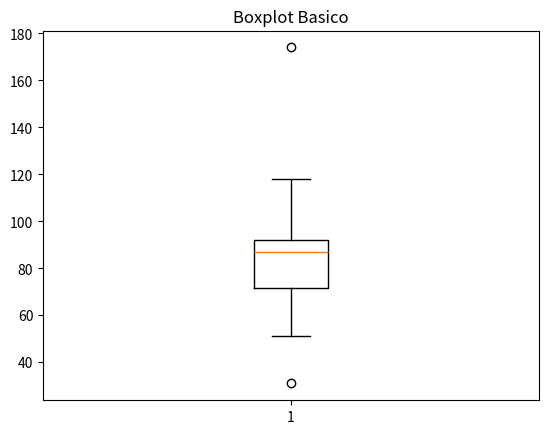

This chart was generated by the following Python code:

import matplotlib.pyplot as plt 

datos=[108, 31, 75, 87, 79, 88, 89, 118, 51, 89, 174, 95, 51, 70, 73]

plt.boxplot(datos)
plt.title("Boxplot Basico")
plt.show()


